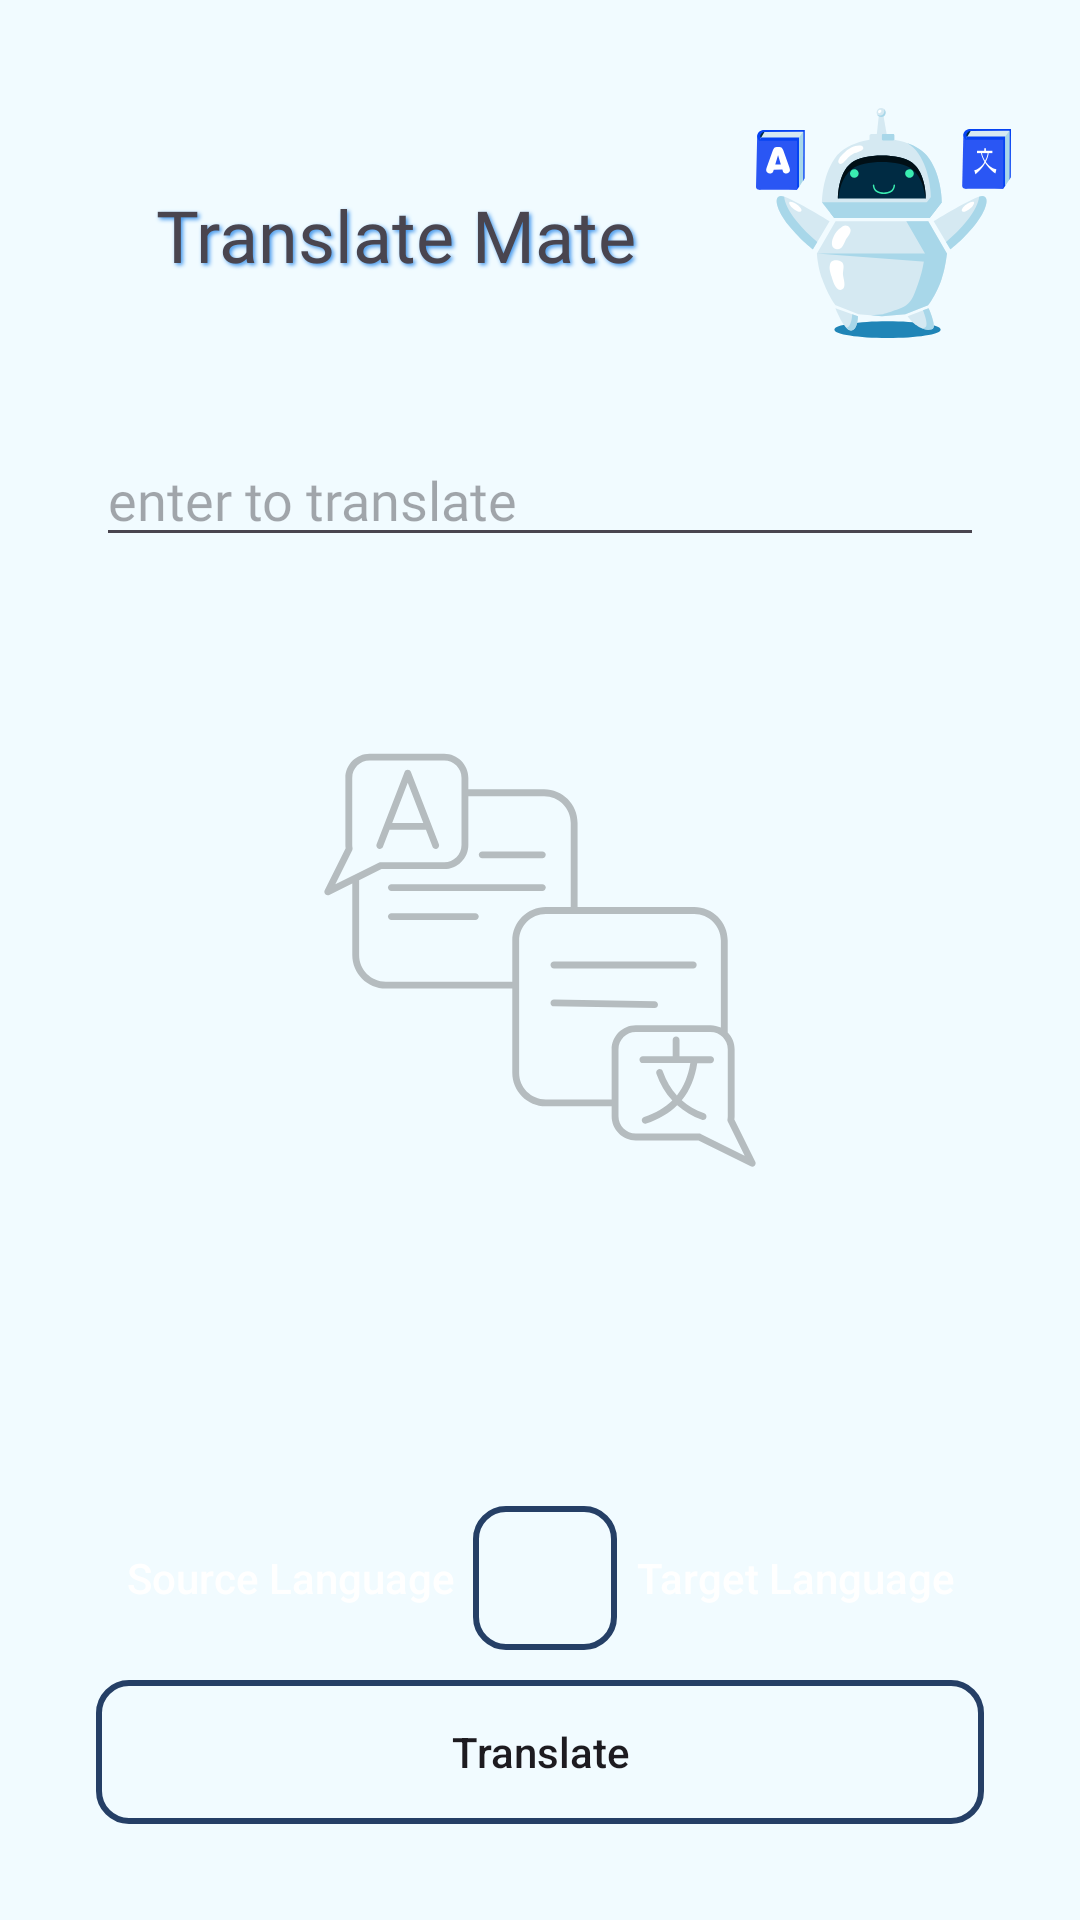

Reconstruct the res/layout file that produces this screen, plus the resources it refers to.
<!-- AndroidManifest.xml: application theme Theme.PlanITgofinalProject -->
<!-- res/layout/translate_layout.xml -->
<?xml version="1.0" encoding="utf-8"?>
<androidx.constraintlayout.widget.ConstraintLayout
    xmlns:android="http://schemas.android.com/apk/res/android"
    android:layout_width="match_parent"
    android:layout_height="match_parent"
    xmlns:app="http://schemas.android.com/apk/res-auto"
    android:padding="32dp"
    android:background="@drawable/translate_bg_img"
    xmlns:tools="http://schemas.android.com/tools"
    tools:context="com.example.planitgo_finalproject.ui.Translate.TranslateFragment">
    <TextView
        android:id="@+id/translateTitle"
        android:layout_width="match_parent"
        android:layout_height="wrap_content"
        android:text="@string/translate_mate"
        android:paddingHorizontal="20dp"
        android:layout_marginTop="30dp"
        android:shadowColor="@color/blue"
        android:shadowDy="2"
        android:shadowDx="2"
        android:shadowRadius="3"
        android:textSize="24sp"
        android:fontFamily="@font/poppins_medium"
        app:layout_constraintStart_toStartOf="parent"
        app:layout_constraintEnd_toEndOf="parent"
        app:layout_constraintTop_toTopOf="parent"/>
    <EditText
        android:id="@+id/editTextTranslate"
        android:layout_width="match_parent"
        android:layout_height="wrap_content"
        android:textColor="@color/black"
        android:hint="@string/enter_to_translate"
        android:layout_marginTop="50dp"
        android:fontFamily="@font/poppins_regular"
        app:layout_constraintTop_toBottomOf="@id/translateTitle"
        app:layout_constraintStart_toStartOf="parent"
        app:layout_constraintEnd_toEndOf="parent"/>
    <TextView
        android:id="@+id/translatedTextView"
        android:layout_width="match_parent"
        android:layout_height="wrap_content"
        android:textSize="18sp"
        android:fontFamily="@font/poppins_regular"
        app:layout_constraintStart_toStartOf="parent"
        app:layout_constraintEnd_toEndOf="parent"
        app:layout_constraintTop_toBottomOf="@id/editTextTranslate"/>
    <android.widget.Button
        android:id="@+id/sourceLanguageBtn"
        android:layout_width="wrap_content"
        android:layout_height="wrap_content"
        android:text="@string/source_language"
        android:textAllCaps="false"
        android:textColor="@color/white"
        android:padding="10dp"
        android:background="@drawable/dark_blue_bg_btn"
        android:layout_marginBottom="10dp"
        app:layout_constraintStart_toStartOf="parent"
        app:layout_constraintBottom_toTopOf="@id/translateBtn"/>
    <ImageButton
        android:id="@+id/translateDirectionBtn"
        android:layout_width="48dp"
        android:layout_height="48dp"
        android:src="@drawable/baseline_arrow_forward_24"
        android:background="@drawable/dark_blue_btn_no_fill"
        android:contentDescription="@string/swap_button"
        app:layout_constraintStart_toEndOf="@id/sourceLanguageBtn"
        app:layout_constraintEnd_toStartOf="@id/targetLanguageBtn"
        app:layout_constraintTop_toTopOf="@id/sourceLanguageBtn"
        app:layout_constraintBottom_toBottomOf="@id/sourceLanguageBtn"/>
    <android.widget.Button
        android:id="@+id/targetLanguageBtn"
        android:layout_width="wrap_content"
        android:layout_height="wrap_content"
        android:padding="10dp"
        android:text="@string/target_language"
        android:textAllCaps="false"
        android:textColor="@color/white"
        android:layout_marginBottom="10dp"
        android:background="@drawable/dark_blue_bg_btn"
        app:layout_constraintEnd_toEndOf="parent"
        app:layout_constraintBottom_toTopOf="@id/translateBtn"/>
    <ProgressBar
        android:id="@+id/translatePb"
        android:layout_width="wrap_content"
        android:layout_height="wrap_content"
        android:visibility="gone"
        app:layout_constraintStart_toStartOf="parent"
        app:layout_constraintEnd_toEndOf="parent"
        app:layout_constraintTop_toTopOf="parent"
        app:layout_constraintBottom_toBottomOf="parent"/>
    <TextView
        android:id="@+id/loadingLanguageTv"
        android:layout_width="wrap_content"
        android:layout_height="wrap_content"
        android:text="@string/loading_language"
        android:textSize="17sp"
        android:textColor="@color/dark_blue"
        android:visibility="gone"
        android:fontFamily="@font/poppins_semibold"
        app:layout_constraintStart_toStartOf="parent"
        app:layout_constraintEnd_toEndOf="parent"
        app:layout_constraintTop_toBottomOf="@id/translatePb"/>
    <android.widget.Button
        android:id="@+id/translateBtn"
        android:layout_width="match_parent"
        android:layout_height="wrap_content"
        android:text="@string/translate"
        android:textAllCaps="false"
        android:background="@drawable/dark_blue_btn_no_fill"
        app:layout_constraintStart_toStartOf="parent"
        app:layout_constraintBottom_toBottomOf="parent"/>
</androidx.constraintlayout.widget.ConstraintLayout>
<!-- resources referenced by this layout -->
<resources>
  <color name="black">#FF000000</color>
  <color name="blue">#3f95ec</color>
  <color name="dark_blue">#253f66</color>
  <color name="white">#FFFFFFFF</color>
  <!-- drawable dark_blue_btn_no_fill (drawable) -->
  <?xml version="1.0" encoding="utf-8"?>
  <shape xmlns:android="http://schemas.android.com/apk/res/android" android:shape="rectangle">
      <corners android:radius="10dp"/>
      <stroke android:color="@color/dark_blue" android:width="2dp"/>
  
  </shape>
  <!-- drawable translate_bg_img: png bitmap (drawable, 45287 bytes) -->
  <string name="enter_to_translate">enter to translate</string>
  <string name="loading_language">Loading Language...</string>
  <string name="source_language">Source Language</string>
  <string name="swap_button">swap button</string>
  <string name="target_language">Target Language</string>
  <string name="translate">Translate</string>
  <string name="translate_mate">Translate Mate</string>
  <style name="Theme.PlanITgofinalProject" parent="Base.Theme.PlanITgofinalProject" />
  <style name="Base.Theme.PlanITgofinalProject" parent="Theme.Material3.DayNight.NoActionBar">
          
          
      </style>
</resources>
